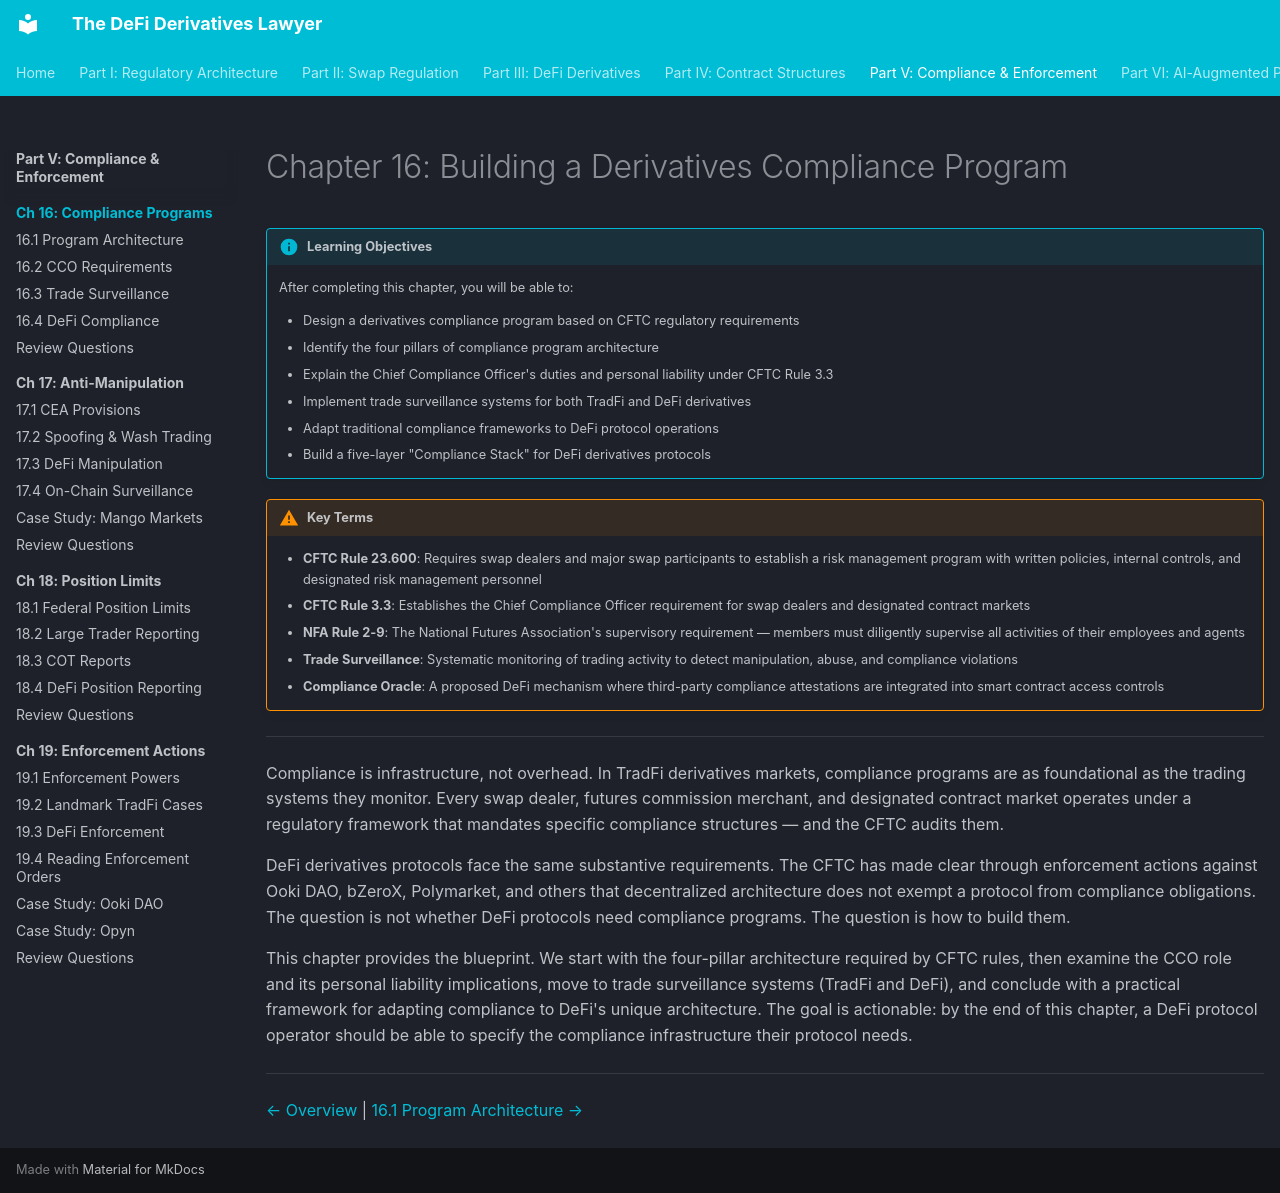

repository: Esoterics611/defi-derivatives-law · page: part-5-compliance-enforcement/chapter-16-compliance-programs/index.html · generator: mkdocs

# Chapter 16: Building a Derivatives Compliance Program

!!! info "Learning Objectives"
    After completing this chapter, you will be able to:

    - Design a derivatives compliance program based on CFTC regulatory requirements
    - Identify the four pillars of compliance program architecture
    - Explain the Chief Compliance Officer's duties and personal liability under CFTC Rule 3.3
    - Implement trade surveillance systems for both TradFi and DeFi derivatives
    - Adapt traditional compliance frameworks to DeFi protocol operations
    - Build a five-layer "Compliance Stack" for DeFi derivatives protocols

!!! warning "Key Terms"
    - **CFTC Rule 23.600**: Requires swap dealers and major swap participants to establish a risk management program with written policies, internal controls, and designated risk management personnel
    - **CFTC Rule 3.3**: Establishes the Chief Compliance Officer requirement for swap dealers and designated contract markets
    - **NFA Rule 2-9**: The National Futures Association's supervisory requirement — members must diligently supervise all activities of their employees and agents
    - **Trade Surveillance**: Systematic monitoring of trading activity to detect manipulation, abuse, and compliance violations
    - **Compliance Oracle**: A proposed DeFi mechanism where third-party compliance attestations are integrated into smart contract access controls

---

Compliance is infrastructure, not overhead. In TradFi derivatives markets, compliance programs are as foundational as the trading systems they monitor. Every swap dealer, futures commission merchant, and designated contract market operates under a regulatory framework that mandates specific compliance structures — and the CFTC audits them.

DeFi derivatives protocols face the same substantive requirements. The CFTC has made clear through enforcement actions against Ooki DAO, bZeroX, Polymarket, and others that decentralized architecture does not exempt a protocol from compliance obligations. The question is not whether DeFi protocols need compliance programs. The question is how to build them.

This chapter provides the blueprint. We start with the four-pillar architecture required by CFTC rules, then examine the CCO role and its personal liability implications, move to trade surveillance systems (TradFi and DeFi), and conclude with a practical framework for adapting compliance to DeFi's unique architecture. The goal is actionable: by the end of this chapter, a DeFi protocol operator should be able to specify the compliance infrastructure their protocol needs.

---

<!-- nav-links -->
[← Overview](../README.md) | [16.1 Program Architecture →](16.1-program-architecture.md)
